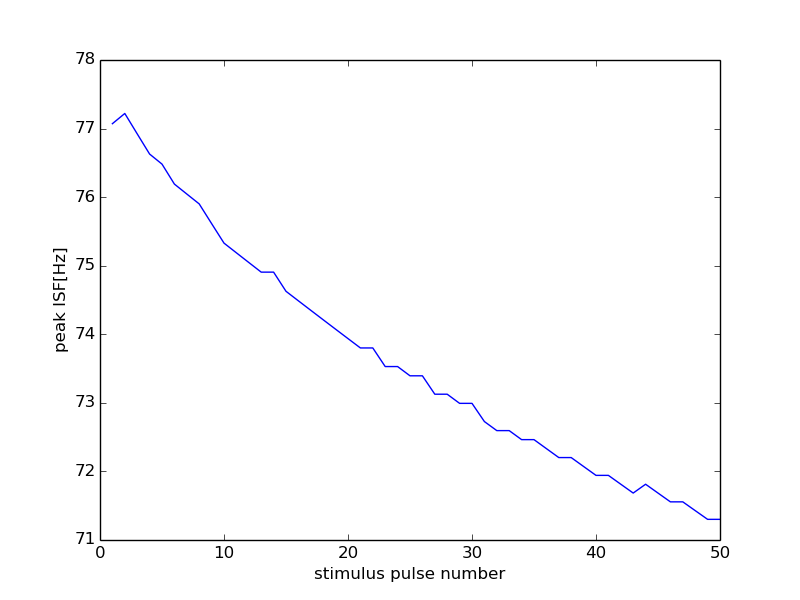

Values plotted in this chart, from the file beside it:
0, 15000
0, 0
1, 77.07
2, 77.22
3, 76.92
4, 76.63
5, 76.48
6, 76.19
7, 76.05
8, 75.9
9, 75.61
10, 75.33
11, 75.19
12, 75.05
13, 74.91
14, 74.91
15, 74.63
16, 74.49
17, 74.35
18, 74.21
19, 74.07
20, 73.94
21, 73.8
22, 73.8
23, 73.53
24, 73.53
25, 73.39
26, 73.39
27, 73.13
28, 73.13
29, 72.99
30, 72.99
31, 72.73
32, 72.6
33, 72.6
34, 72.46
35, 72.46
36, 72.33
37, 72.2
38, 72.2
39, 72.07
40, 71.94
41, 71.94
42, 71.81
43, 71.68
44, 71.81
45, 71.68
46, 71.56
47, 71.56
48, 71.43
49, 71.3
50, 71.3
